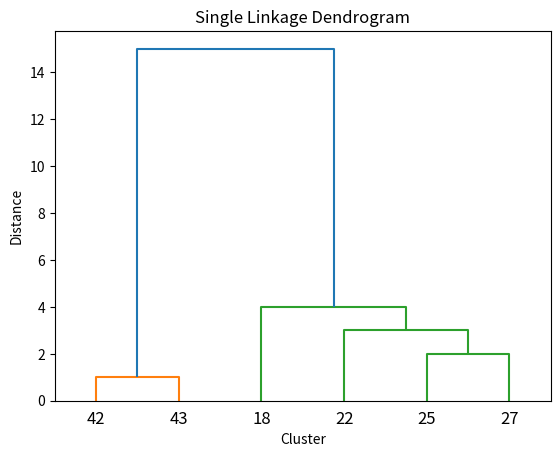

Write the Python code that produced this figure.
import numpy as np
import pandas as pd
from scipy.spatial.distance import pdist, squareform
from scipy.cluster.hierarchy import linkage, dendrogram
import matplotlib.pyplot as plt

# Data points and labels
points = np.array([18, 22, 25, 27, 42, 43])
full_dist = np.abs(points[:, None] - points)
cond_dist = squareform(full_dist)
labels = ['18', '22', '25', '27', '42', '43']

# Function to print distance matrix
def print_mat(mat, step, labels):
    df = pd.DataFrame(mat, columns=labels, index=labels)
    print(f"Distance Matrix at step {step} :\n", df)

# Single-linkage clustering function
def s_link_cluster(dist_mat):
    global labels
    step = 1
    n = 6
    curr_mat = dist_mat.copy()

    while n > 1:
        min_dist = np.inf
        for i in range(len(curr_mat)):
            for j in range(i + 1, len(curr_mat)):
                if curr_mat[i, j] < min_dist:
                    min_dist = curr_mat[i, j]
                    cl_a, cl_b = i, j

        print_mat(curr_mat, step, labels)
        
        new_cl = np.minimum(curr_mat[cl_a], curr_mat[cl_b])
        inds = [x for x in range(len(curr_mat)) if x != cl_a and x != cl_b]

        new_mat = np.zeros((n - 1, n - 1))
        new_mat[:-1, :-1] = curr_mat[np.ix_(inds, inds)]
        new_mat[-1, :-1] = new_mat[:-1, -1] = new_cl[inds]

        curr_mat = new_mat

        new_lbl = f"({labels[cl_a]},{labels[cl_b]})"
        labels = [labels[i] for i in inds] + [new_lbl]

        n -= 1
        step += 1

    print_mat(curr_mat, step, labels)

# Run the single-linkage clustering and plot the dendrogram
s_link_cluster(full_dist)
z = linkage(cond_dist, method='single')

dendrogram(z, labels=['18', '22', '25', '27', '42', '43'])
plt.title('Single Linkage Dendrogram')
plt.xlabel('Cluster')
plt.ylabel('Distance')
plt.show()
